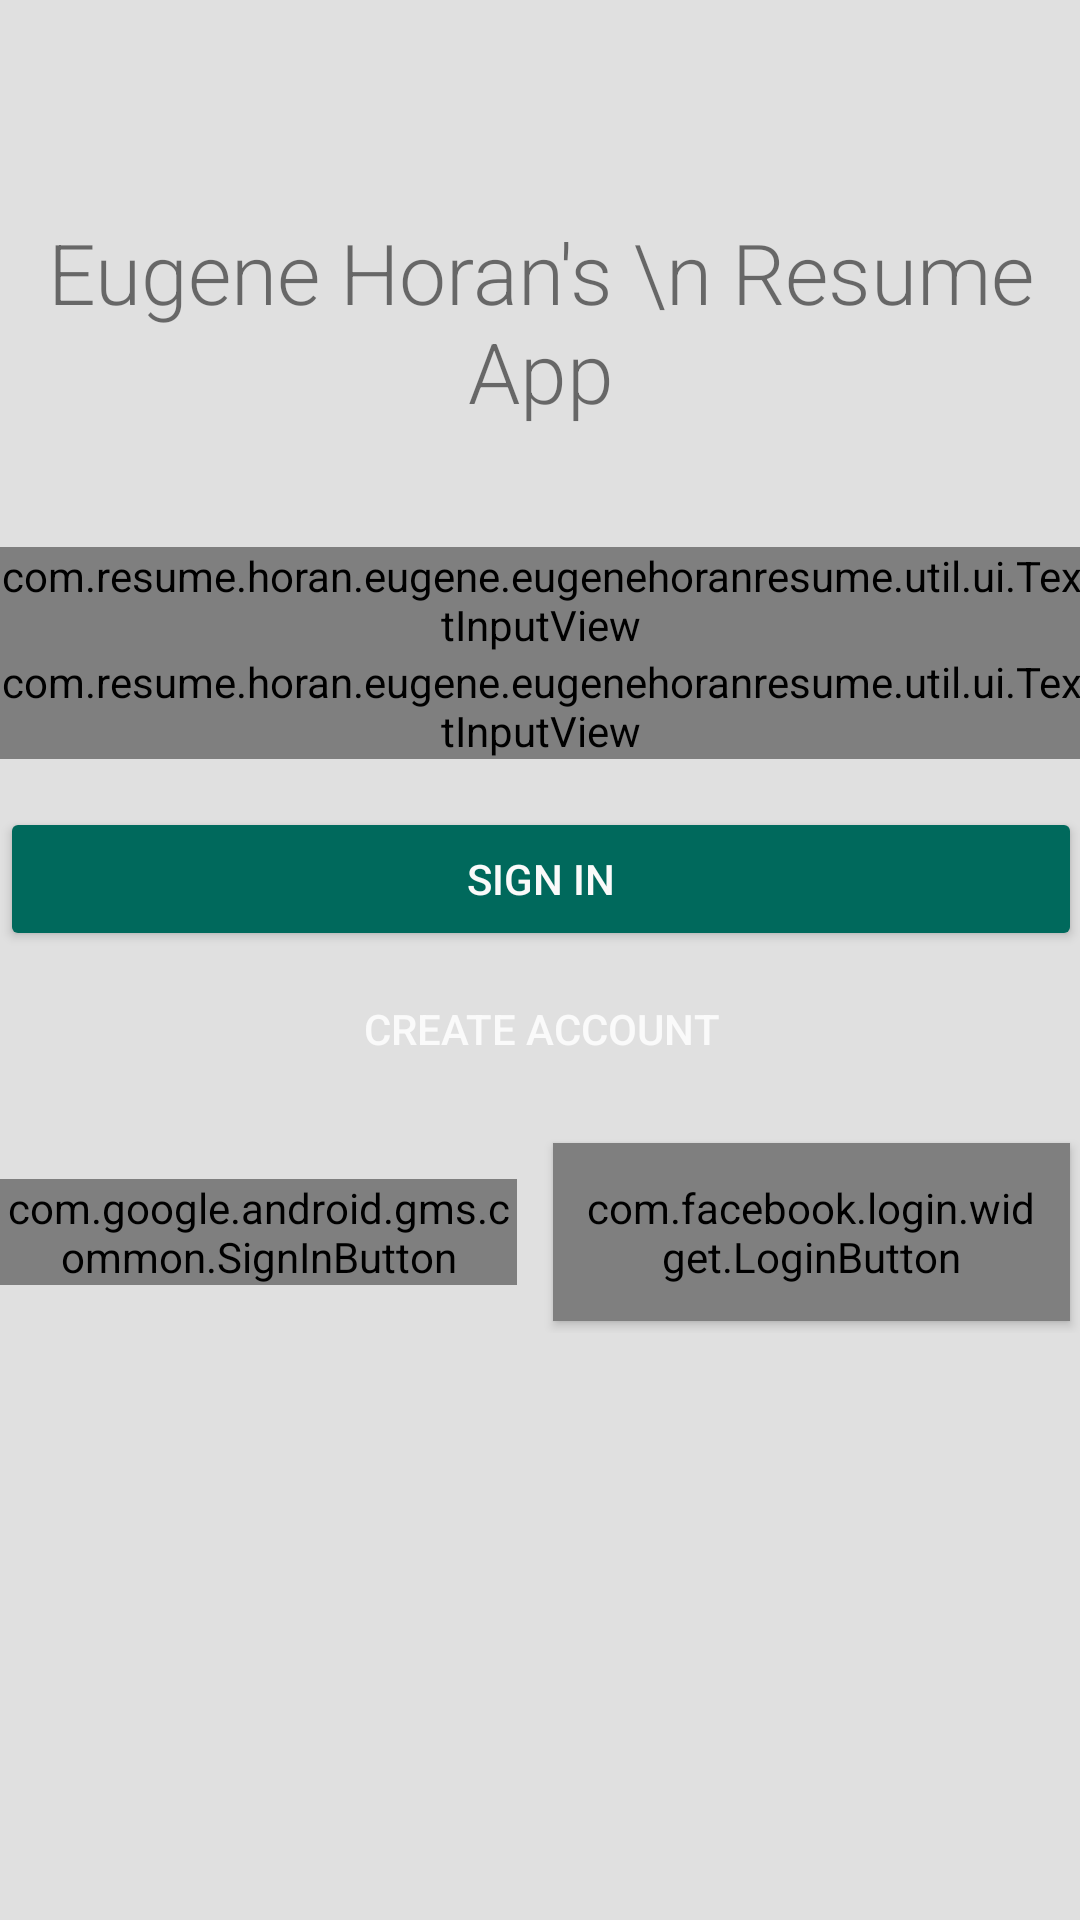

This screen was rendered from an Android layout file. Write that file and the resources it references.
<!-- AndroidManifest.xml: application theme AppTheme.NoActionBar -->
<!-- res/layout/activity_login.xml -->
<FrameLayout xmlns:android="http://schemas.android.com/apk/res/android"
    xmlns:app="http://schemas.android.com/apk/res-auto"
    xmlns:facebook="http://schemas.android.com/apk/res-auto"
    xmlns:tools="http://schemas.android.com/tools"
    android:id="@+id/viewRoot"
    android:layout_width="match_parent"
    android:layout_height="match_parent"
    tools:context=".ui.login.LoginActivity">

    <View
        android:id="@+id/viewGetFocus"
        android:layout_width="0px"
        android:layout_height="0px"
        android:focusable="true"
        android:focusableInTouchMode="true" />

    <android.support.v4.widget.NestedScrollView
        android:id="@+id/viewLoginHolder"
        android:layout_width="match_parent"
        android:layout_height="match_parent"
        android:clipToPadding="false"
        android:paddingBottom="@dimen/activity_margin"
        android:paddingLeft="@dimen/activity_margin"
        android:paddingRight="@dimen/activity_margin"
        android:paddingTop="56dp">

        <LinearLayout
            android:id="@+id/viewMainHolder"
            android:layout_width="match_parent"
            android:layout_height="match_parent"
            android:animateLayoutChanges="true"
            android:gravity="center_horizontal"
            android:orientation="vertical">

            <TextView
                android:id="@+id/textTitle"
                android:layout_width="match_parent"
                android:layout_height="wrap_content"
                android:layout_marginBottom="24dp"
                android:layout_marginTop="16dp"
                android:fontFamily="sans-serif-light"
                android:gravity="center"
                android:text="Eugene Horan's \n Resume App"
                android:textSize="28sp" />

            <com.resume.horan.eugene.eugenehoranresume.util.ui.TextInputView
                android:id="@+id/inputEmail"
                android:layout_width="match_parent"
                android:layout_height="wrap_content"
                android:layout_marginTop="16dp">

                <EditText
                    android:id="@+id/editEmail"
                    android:layout_width="match_parent"
                    android:layout_height="wrap_content"
                    android:hint="@string/prompt_email"
                    android:inputType="textEmailAddress|textFilter"
                    android:maxLines="1" />

            </com.resume.horan.eugene.eugenehoranresume.util.ui.TextInputView>

            <com.resume.horan.eugene.eugenehoranresume.util.ui.TextInputView
                android:id="@+id/inputPassword"
                android:layout_width="match_parent"
                android:layout_height="wrap_content"
                android:layout_marginBottom="16dp">

                <EditText
                    android:id="@+id/editPassword"
                    android:layout_width="match_parent"
                    android:layout_height="wrap_content"
                    android:hint="@string/prompt_password"
                    android:imeActionId="@+id/login"
                    android:imeActionLabel="@string/action_sign_in_short"
                    android:imeOptions="actionUnspecified"
                    android:inputType="textPassword"
                    android:maxLines="1" />

            </com.resume.horan.eugene.eugenehoranresume.util.ui.TextInputView>

            <Button
                android:id="@+id/btnEmailSignIn"
                android:layout_width="match_parent"
                android:layout_height="wrap_content"
                android:text="@string/action_sign_in_short"
                android:theme="@style/Login.ButtonPrimary" />

            <Button
                android:id="@+id/btnEmailCreateAccount"
                android:layout_width="match_parent"
                android:layout_height="36dp"
                android:layout_marginLeft="4dp"
                android:layout_marginRight="4dp"
                android:layout_marginTop="8dp"
                android:background="@color/transparent"
                android:foreground="?android:attr/selectableItemBackground"
                android:text="@string/action_create_account"
                android:theme="@style/Login.ButtonFlat" />

            <LinearLayout
                android:layout_width="match_parent"
                android:layout_height="wrap_content"
                android:layout_gravity="center"
                android:layout_marginTop="16dp"
                android:gravity="center"
                android:orientation="horizontal"
                android:weightSum="2">

                <com.google.android.gms.common.SignInButton
                    android:id="@+id/btnGoogleSignIn"
                    android:layout_width="0dp"
                    android:layout_height="wrap_content"
                    android:layout_gravity="center_vertical"
                    android:layout_weight="1" />

                <Space
                    android:layout_width="8dp"
                    android:layout_height="1dp" />

                <com.facebook.login.widget.LoginButton
                    android:id="@+id/btnFacebookSignIn"
                    android:layout_width="0dp"
                    android:layout_height="wrap_content"
                    android:layout_gravity="center_vertical"
                    android:layout_margin="4dp"
                    android:layout_weight="1"
                    android:elevation="2dp"
                    android:paddingBottom="12dp"
                    android:paddingLeft="8dp"
                    android:paddingRight="8dp"
                    android:paddingTop="12dp"
                    facebook:com_facebook_login_text="Sign In" />
            </LinearLayout>
        </LinearLayout>
    </android.support.v4.widget.NestedScrollView>

    <ProgressBar
        android:id="@+id/viewProgress"
        style="?android:attr/progressBarStyleLarge"
        android:layout_width="wrap_content"
        android:layout_height="wrap_content"
        android:layout_gravity="center"
        android:visibility="gone" />

    <android.support.v7.widget.Toolbar
        android:id="@+id/toolbar"
        android:layout_width="match_parent"
        android:layout_height="?attr/actionBarSize"
        android:animateLayoutChanges="true"
        android:theme="@style/AppTheme.AppBarOverlay"
        app:popupTheme="@style/AppTheme.PopupOverlay" />

    <RelativeLayout
        android:id="@+id/viewFingerprintHolder"
        android:layout_width="match_parent"
        android:layout_height="match_parent"
        android:layout_marginTop="-88dp"
        android:visibility="gone">

        <com.mattprecious.swirl.SwirlView
            android:id="@+id/swirlFinger"
            android:layout_width="100dp"
            android:layout_height="100dp"
            android:layout_centerInParent="true" />

        <ImageView
            android:id="@+id/imageFingerprint"
            android:layout_width="88dp"
            android:layout_height="88dp"
            android:layout_centerInParent="true"
            android:src="@drawable/ic_fingerprint"
            android:visibility="invisible" />

        <TextView
            android:id="@+id/textFingerprint"
            android:layout_width="wrap_content"
            android:layout_height="wrap_content"
            android:layout_below="@+id/imageFingerprint"
            android:layout_centerHorizontal="true"
            android:layout_marginTop="88dp"
            android:text="Scan Fingerprint"
            android:textSize="16sp" />
    </RelativeLayout>
</FrameLayout>
<!-- resources referenced by this layout -->
<resources>
  <color name="transparent">@android:color/transparent</color>
  <string name="action_create_account">Create Account</string>
  <string name="action_sign_in_short">Sign in</string>
  <string name="prompt_email">Email</string>
  <string name="prompt_password">Password</string>
  <style name="AppTheme.AppBarOverlay" parent="ThemeOverlay.AppCompat.Dark.ActionBar" />
  <style name="AppTheme.PopupOverlay" parent="ThemeOverlay.AppCompat.Light" />
  <style name="Login.ButtonFlat" parent="Widget.AppCompat.Button.Colored">
          <item name="colorButtonNormal">@color/transparent</item>
          <item name="android:textColor">@color/white</item>
      </style>
  <style name="Login.ButtonPrimary" parent="Widget.AppCompat.Button.Colored">
          <item name="colorButtonNormal">@color/colorButtonDark</item>
          <item name="android:textColor">@color/white</item>
      </style>
  <style name="AppTheme.NoActionBar">
          <item name="windowActionBar">false</item>
          <item name="windowNoTitle">true</item>
      </style>
  <color name="white">#FAFAFA</color>
  <color name="colorButtonDark">#00695C</color>
</resources>
